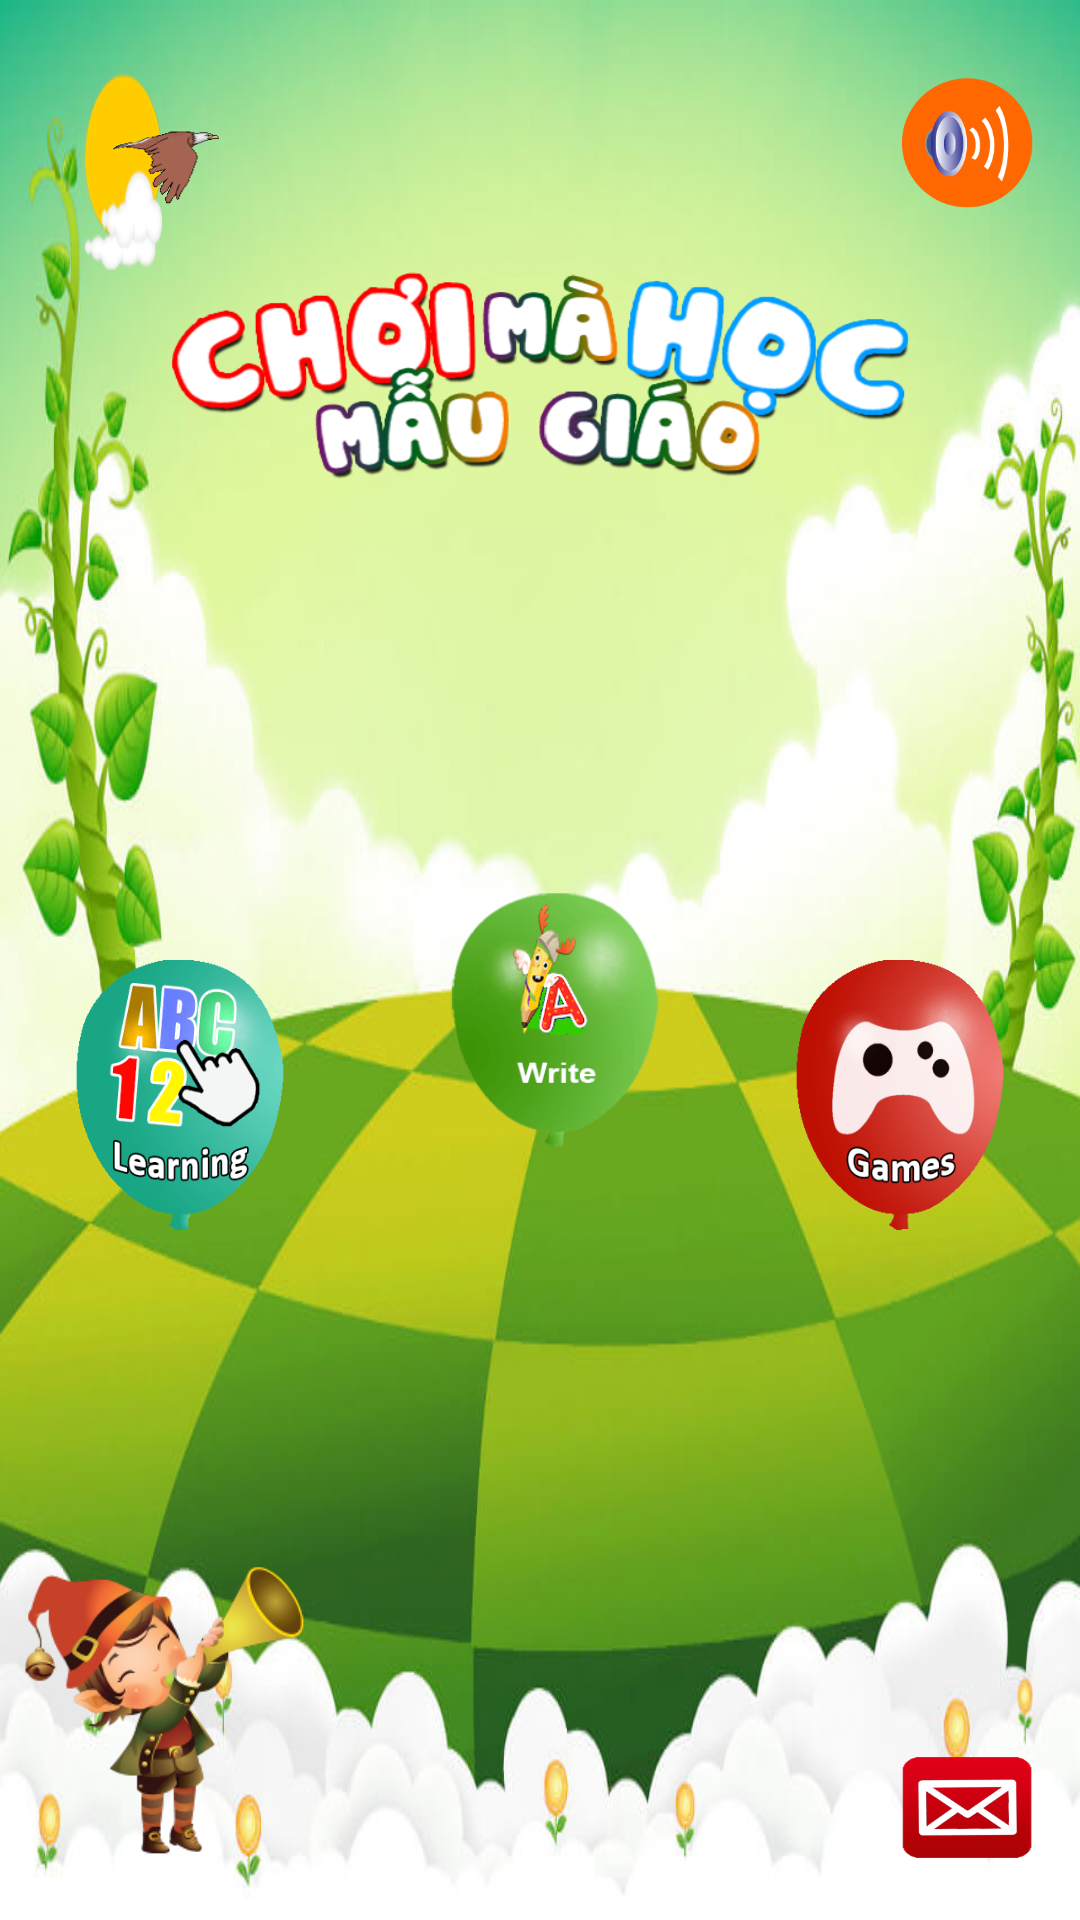

Write the Android layout XML for this screen, with the resource values it uses.
<!-- AndroidManifest.xml: activity theme AppTheme.NoActionBar -->
<!-- res/layout/activity_main.xml -->
<?xml version="1.0" encoding="utf-8"?>
<RelativeLayout xmlns:android="http://schemas.android.com/apk/res/android"
    xmlns:tools="http://schemas.android.com/tools"
    android:id="@+id/activity_main"
    android:layout_width="match_parent"
    android:layout_height="match_parent"
    android:background="@drawable/menu_bgr2"
    tools:context="com.hoaiutc95.doan.MainActivity">
    <android.support.v7.widget.Toolbar
        android:id="@+id/toolbar"
        android:layout_width="match_parent"
        android:layout_height="0dp">

    </android.support.v7.widget.Toolbar>

    <ImageView
        android:id="@+id/imageView"
        android:layout_width="100dp"
        android:layout_height="115dp"
        android:layout_alignParentBottom="true"
        android:layout_marginBottom="15dp"
        android:layout_marginLeft="5dp"
        android:background="@drawable/baby_menu" />


    <ImageButton
        android:id="@+id/imgLoa"
        android:layout_width="45dp"
        android:layout_marginTop="25dp"
        android:layout_alignParentRight="true"
        android:layout_marginRight="15dp"
        android:scaleType="centerCrop"
        android:background="@drawable/ic_speakeron"
        android:layout_height="45dp" />

    <ImageView
        android:id="@+id/imChim"
        android:layout_width="40dp"
        android:background="@drawable/my_anim"
        android:layout_height="45dp"
        android:layout_marginRight="30dp"
        android:layout_above="@+id/txtAppName"
        android:layout_alignStart="@+id/imageView"
        android:layout_marginStart="30dp" />

    <ImageView
        android:id="@+id/txtAppName"
        android:layout_width="fill_parent"
        android:layout_height="70dp"

        android:layout_marginTop="20dp"
        android:gravity="center"
        android:src="@drawable/title_menu"
        android:layout_below="@+id/imgLoa"
        android:layout_centerHorizontal="true" />

    <LinearLayout
        android:layout_width="wrap_content"
        android:layout_height="wrap_content"

        android:layout_alignParentStart="true"
        android:layout_centerVertical="true"
        android:orientation="horizontal">

        <ImageView

            android:id="@+id/img_learn1"
            android:layout_width="80dp"
            android:layout_height="90dp"
            android:layout_marginLeft="25dp"
            android:layout_marginRight="20dp"
            android:layout_marginTop="90dp"
            android:layout_weight="1"
            android:background="@drawable/balloon_learning2" />

        <ImageView
            android:id="@+id/img_learn2"

            android:layout_width="100dp"
            android:layout_height="110dp"
            android:layout_marginLeft="25dp"
            android:layout_marginRight="25dp"
            android:layout_marginTop="55dp"
            android:layout_weight="1"
            android:background="@drawable/ballon_3" />

        <ImageView
            android:id="@+id/img_game"
            android:layout_width="80dp"
            android:layout_height="90dp"
            android:layout_marginLeft="10dp"
            android:layout_marginRight="25dp"
            android:layout_marginTop="90dp"
            android:layout_weight="1"
            android:background="@drawable/balloon_games" />

    </LinearLayout>

    <ImageButton
        android:layout_width="45dp"
        android:id="@+id/imgEmail"
        android:layout_alignParentBottom="true"
        android:layout_alignParentRight="true"
        android:background="@drawable/mail"
        android:layout_marginRight="15dp"
        android:layout_marginBottom="20dp"
        android:layout_height="35dp" />

</RelativeLayout>
<!-- resources referenced by this layout -->
<resources>
  <!-- drawable baby_menu: png bitmap (drawable, 30486 bytes) -->
  <!-- drawable ballon_3: png bitmap (drawable, 52869 bytes) -->
  <!-- drawable balloon_games: png bitmap (drawable, 15826 bytes) -->
  <!-- drawable balloon_learning2: png bitmap (drawable, 15755 bytes) -->
  <!-- drawable ic_speakeron: png bitmap (drawable, 10752 bytes) -->
  <!-- drawable mail: png bitmap (drawable, 5939 bytes) -->
  <!-- drawable menu_bgr2: png bitmap (drawable, 286215 bytes) -->
  <!-- drawable my_anim (drawable) -->
  <?xml version="1.0" encoding="utf-8"?>
  <animation-list xmlns:android="http://schemas.android.com/apk/res/android"
      android:oneshot="false"
      >
      <item android:duration="200" android:drawable="@drawable/chim1" />
      <item android:duration="200" android:drawable="@drawable/chim2" />
      <item android:duration="200" android:drawable="@drawable/chim3" />
      <item android:duration="200" android:drawable="@drawable/chim4" />
      <item android:duration="200" android:drawable="@drawable/chim5" />
      <item android:duration="200" android:drawable="@drawable/chim6" />
      <item android:duration="200" android:drawable="@drawable/chim7" />
      <item android:duration="200" android:drawable="@drawable/chim8" />
      <item android:duration="200" android:drawable="@drawable/chim9" />
      <item android:duration="200" android:drawable="@drawable/chim10" />
  
  </animation-list>
  <!-- drawable title_menu: png bitmap (drawable, 59173 bytes) -->
  <style name="AppTheme.NoActionBar">
           <item name="windowActionBar">false</item>
           <item name="windowNoTitle">true</item>
           
       </style>
  <!-- drawable chim1: png bitmap (drawable, 1926 bytes) -->
  <!-- drawable chim2: png bitmap (drawable, 1763 bytes) -->
  <!-- drawable chim3: png bitmap (drawable, 1312 bytes) -->
  <!-- drawable chim4: png bitmap (drawable, 1464 bytes) -->
  <!-- drawable chim5: png bitmap (drawable, 1654 bytes) -->
  <!-- drawable chim6: png bitmap (drawable, 2015 bytes) -->
  <!-- drawable chim7: png bitmap (drawable, 2072 bytes) -->
  <!-- drawable chim8: png bitmap (drawable, 1811 bytes) -->
  <!-- drawable chim9: png bitmap (drawable, 1649 bytes) -->
  <!-- drawable chim10: png bitmap (drawable, 1856 bytes) -->
</resources>
